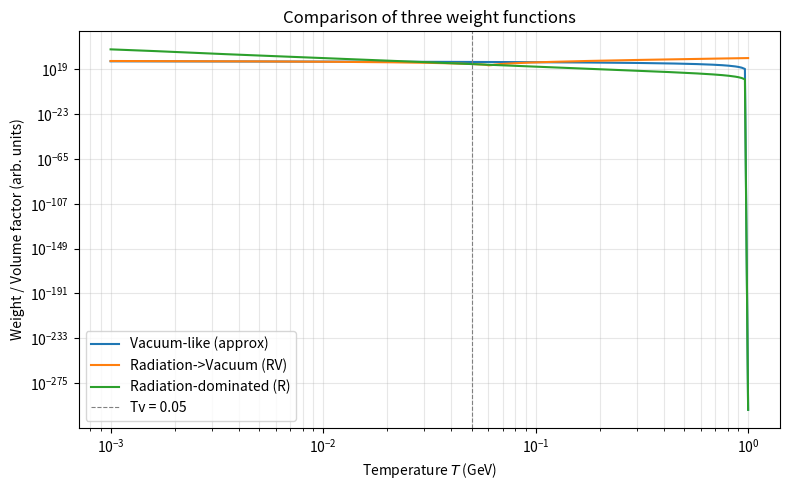

Here is the Python script that generated this plot:
import matplotlib.pyplot as plt
import numpy as np
from scipy import optimize, misc, signal
from sympy import diff
from scipy import interpolate, integrate
import os
from mpl_toolkits.mplot3d import Axes3D


#Lets solve equation 2.8 from https://arxiv.org/pdf/1809.08242
# Volume fraction converted to true vacuum
#Diferent cases I(t)

Mpl = 2.435e18 #GeV
g = 106.75
eps = np.sqrt(30.0/(np.pi**2*g))
Saction = 140.0
R_param = 1.
rhov = 0.5
rhor = 0.5
chi = rhov/rhor
Tv = 0.05
Tc = 1.0

# numerical integration tolerances
quad_args = {'epsabs':1e-9, 'epsrel':1e-8, 'limit':200}

def H_radiation(T):
    return T**2/(np.sqrt(3)*Mpl*eps)

def H_vacuum(Tv_local = Tv):
    return Tv_local**2/(np.sqrt(3)*Mpl*eps)

def gamma_T(T):
    return 1.0/ (R_param**4) * (Saction/2*np.pi)**2*np.exp(-Saction)

def chi(T):
    rhov = 0.5
    rhor = 0.5
    chi = rhov/rhor
    return chi  # constant here, could be T-dependent later

    
    
# CASE 1:  vw~1 eqn 2.8
    
def weight_vacuum(T):
    Hv = H_vacuum()
    pref = 4*np.pi/3
    a = (1.0 + 1.0/chi(T))**(-0.5)
    
    def inner_integral(Tprime):
        """Integrate over Ttwiddle from T to Tprime."""
        def integrand_inner(Ttwiddle):
            return 1.0 / (Hv  * np.sqrt(1 + 1/chi(Tprime)))
        val, _ = integrate.quad(integrand_inner, T, Tprime, epsrel=1e-6)
        return val

    def integrand_outer(Tprime):
        inner_val = inner_integral(Tprime)
        gTp = gamma_T(Tprime)
        denom = Hv * Tprime**4 * np.sqrt(1 + 1/chi(Tprime))
        return gTp/denom * inner_val**3

    val, _ = integrate.quad(integrand_outer, T, Tc, epsrel=1e-6)
    return pref * val
        
# CASE 2: "Radiation -> Vacuum" (RV) eqn 2.12

def weight_RV(T):
    Hv = H_vacuum()
    pref = 4.0 * np.pi / (3.0 * Hv**4)

    # first term: integral from Tv to Tc 
    def integrand1(Tp):
        if Tp <= Tv:
            return 0.0
        gTp = gamma_T(Tp)
        arg = (2.0*Tv - T - (Tv**2)/Tp)
        return gTp / (Tp**6) * (Tv**2) * (arg**3)

    # second term: integral from T to Tv 
    def integrand2(Tp):
        if Tp <= T or Tp > Tv:
            return 0.0
        gTp = gamma_T(Tp)
        return gTp / Tp * (1.0 - T/Tp)**3

    val1, err1 = integrate.quad(integrand1, Tv, Tc, **quad_args) if Tv < Tc else (0.0, 0.0)
    val2, err2 = integrate.quad(integrand2, max(T, 1e-12), Tv, **quad_args) if T < Tv else (0.0, 0.0)

    return pref * (val1 + val2)

# CASE 3: Radiation-dominated (R) eqn 2.14:

def weight_R(T):
    pref = 12.0 * np.pi * (Mpl * eps)**4

    def integrand(Tp):
        if Tp <= T:
            return 0.0
        gTp = gamma_T(Tp)
        return gTp / (Tp**6) * (1.0/T - 1.0/Tp)**3

    val, err = integrate.quad(integrand, max(T, 1e-12), Tc, **quad_args)
    return pref * val


T_values = np.logspace(-3, np.log10(Tc), 200)  # temperatures spanning below Tv up to Tc

W_vac = np.array([weight_vacuum(T) for T in T_values])
W_RV  = np.array([weight_RV(T) for T in T_values])
W_R   = np.array([weight_R(T) for T in T_values])

plt.figure(figsize=(8,5))
plt.loglog(T_values, np.abs(W_vac) + 1e-300, label='Vacuum-like (approx)')
plt.loglog(T_values, np.abs(W_RV)  + 1e-300, label='Radiation->Vacuum (RV)')
plt.loglog(T_values, np.abs(W_R)   + 1e-300, label='Radiation-dominated (R)')
plt.axvline(Tv, color='gray', linestyle='--', linewidth=0.8, label=f'Tv = {Tv}')
plt.xlabel('Temperature $T$ (GeV)')
plt.ylabel('Weight / Volume factor (arb. units)')
plt.title('Comparison of three weight functions')
plt.legend()
plt.grid(which='both', alpha=0.3)
plt.tight_layout()
plt.show()



# To verify I am doing the right thing, compare with Fig1 from the paper

   
    
# CASE 1:  vw~1 eqn 2.7
def Hvar_vacuum(T):
    Hv = H_vacuum()
    pref = 4*np.pi/3
    a = (1.0 + 1.0/chi(T))**(-0.5)
    
    def inner_integral(Tprime):
        """Integrate over Ttwiddle from T to Tprime."""
        def integrand_inner(Ttwiddle):
            return 1.0 / (Hv  * np.sqrt(1 + 1/chi(Tprime)))
        val, _ = integrate.quad(integrand_inner, T, Tprime, epsrel=1e-6)
        return val

    def integrand_outer(Tprime):
        inner_val = inner_integral(Tprime)
        gTp = gamma_T(Tprime)
        denom = Hv * Tprime**4 * np.sqrt(1 + 1/chi(Tprime))
        return gTp/denom * inner_val**3

    val, _ = integrate.quad(integrand_outer, T, Tc, epsrel=1e-6)
    return pref * val
        
# CASE 2: "Radiation -> Vacuum" (RV) eqn 2.11

def weight_RV(T):
    Hv = H_vacuum()
    pref = 4.0 * np.pi / (3.0 * Hv**4)

    # first term: integral from Tv to Tc 
    def integrand1(Tp):
        if Tp <= Tv:
            return 0.0
        gTp = gamma_T(Tp)
        arg = (2.0*Tv - T - (Tv**2)/Tp)
        return gTp / (Tp**6) * (Tv**2) * (arg**3)

    # second term: integral from T to Tv 
    def integrand2(Tp):
        if Tp <= T or Tp > Tv:
            return 0.0
        gTp = gamma_T(Tp)
        return gTp / Tp * (1.0 - T/Tp)**3

    val1, err1 = integrate.quad(integrand1, Tv, Tc, **quad_args) if Tv < Tc else (0.0, 0.0)
    val2, err2 = integrate.quad(integrand2, max(T, 1e-12), Tv, **quad_args) if T < Tv else (0.0, 0.0)

    return pref * (val1 + val2)

# CASE 3: Radiation-dominated (R) eqn 2.14:

def weight_R(T):
    pref = 12.0 * np.pi * (Mpl * eps)**4

    def integrand(Tp):
        if Tp <= T:
            return 0.0
        gTp = gamma_T(Tp)
        return gTp / (Tp**6) * (1.0/T - 1.0/Tp)**3

    val, err = integrate.quad(integrand, max(T, 1e-12), Tc, **quad_args)
    return pref * val
